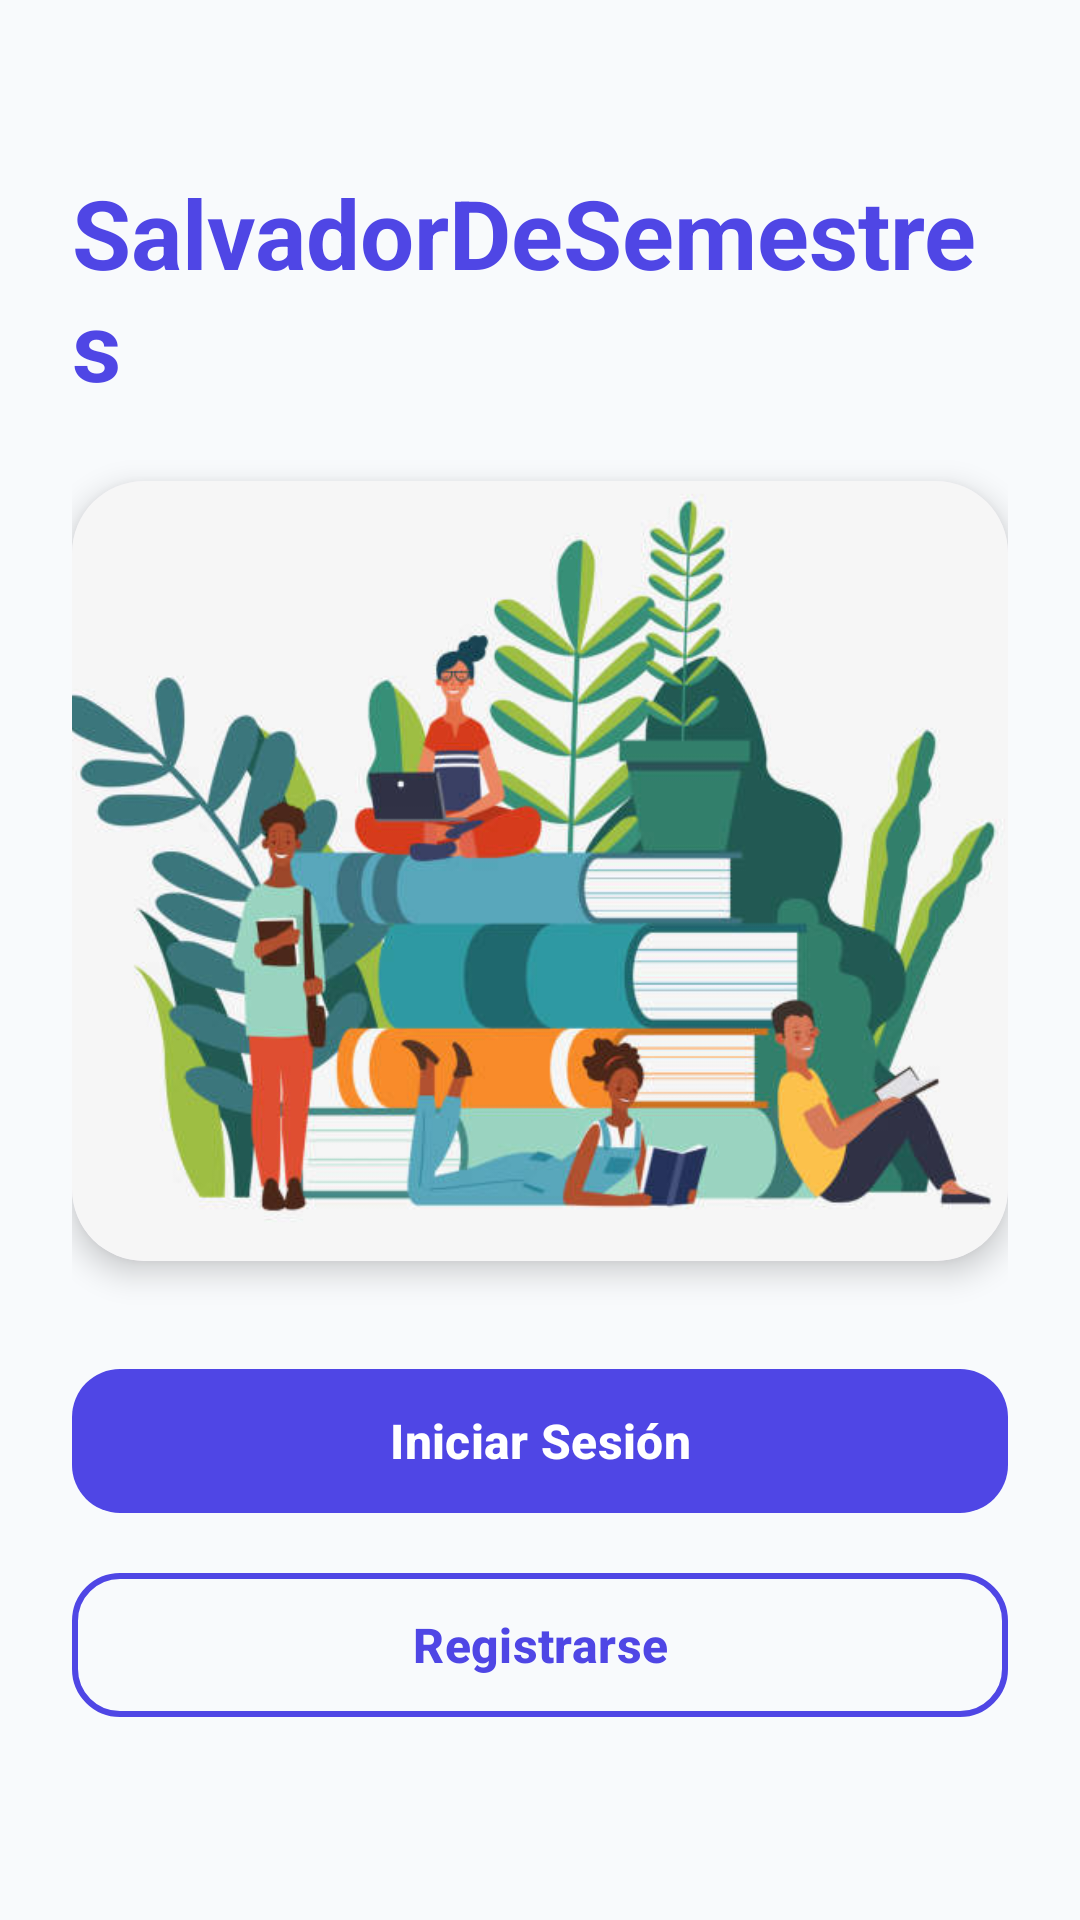

Android layout source for this screen:
<!-- AndroidManifest.xml: application theme Theme.SalvadorDeSemestres -->
<!-- res/layout/activity_main.xml -->
<?xml version="1.0" encoding="utf-8"?>
<androidx.constraintlayout.widget.ConstraintLayout xmlns:android="http://schemas.android.com/apk/res/android"
    xmlns:app="http://schemas.android.com/apk/res-auto"
    xmlns:tools="http://schemas.android.com/tools"
    android:id="@+id/main"
    android:layout_width="match_parent"
    android:layout_height="match_parent"
    android:background="@color/bg_app"
    android:padding="24dp"
    tools:context=".vistas.vistas.MainActivity">

    <TextView
        android:id="@+id/tvTitulo"
        android:layout_width="wrap_content"
        android:layout_height="wrap_content"
        android:layout_marginTop="32dp"
        android:text="SalvadorDeSemestres"
        android:textColor="@color/primary"
        android:textSize="32sp"
        android:textStyle="bold"
        app:layout_constraintEnd_toEndOf="parent"
        app:layout_constraintStart_toStartOf="parent"
        app:layout_constraintTop_toTopOf="parent" />

    <com.google.android.material.card.MaterialCardView
        android:id="@+id/cardImagen"
        android:layout_width="match_parent"
        android:layout_height="260dp"
        android:layout_marginTop="24dp"
        app:cardCornerRadius="24dp"
        app:cardElevation="6dp"
        app:strokeWidth="0dp"
        app:layout_constraintEnd_toEndOf="parent"
        app:layout_constraintStart_toStartOf="parent"
        app:layout_constraintTop_toBottomOf="@+id/tvTitulo">

        <ImageView
            android:id="@+id/imageView"
            android:layout_width="match_parent"
            android:layout_height="match_parent"
            android:scaleType="centerCrop"
            app:srcCompat="@drawable/imagen_de_inicio" />

    </com.google.android.material.card.MaterialCardView>

    <com.google.android.material.button.MaterialButton
        android:id="@+id/btnIniciarSesion"
        android:layout_width="match_parent"
        android:layout_height="56dp"
        android:layout_marginTop="32dp"
        android:text="Iniciar Sesión"
        android:textSize="16sp"
        android:textStyle="bold"
        app:backgroundTint="@color/primary"
        app:cornerRadius="16dp"
        app:elevation="4dp"
        app:layout_constraintEnd_toEndOf="parent"
        app:layout_constraintStart_toStartOf="parent"
        app:layout_constraintTop_toBottomOf="@+id/cardImagen" />

    <com.google.android.material.button.MaterialButton
        android:id="@+id/btnRegistrarse"
        style="?attr/materialButtonOutlinedStyle"
        android:layout_width="match_parent"
        android:layout_height="56dp"
        android:layout_marginTop="12dp"
        android:text="Registrarse"
        android:textColor="@color/primary"
        android:textSize="16sp"
        android:textStyle="bold"
        app:cornerRadius="16dp"
        app:strokeColor="@color/primary"
        app:strokeWidth="2dp"
        app:layout_constraintEnd_toEndOf="parent"
        app:layout_constraintStart_toStartOf="parent"
        app:layout_constraintTop_toBottomOf="@+id/btnIniciarSesion" />

</androidx.constraintlayout.widget.ConstraintLayout>
<!-- resources referenced by this layout -->
<resources>
  <color name="bg_app">#F8FAFC</color>
  <color name="primary">#4F46E5</color>
  <!-- drawable imagen_de_inicio: jpg bitmap (drawable, 43776 bytes) -->
  <style name="Theme.SalvadorDeSemestres" parent="Base.Theme.SalvadorDeSemestres" />
  <style name="Base.Theme.SalvadorDeSemestres" parent="Theme.Material3.DayNight.NoActionBar">
          
          
      </style>
</resources>
